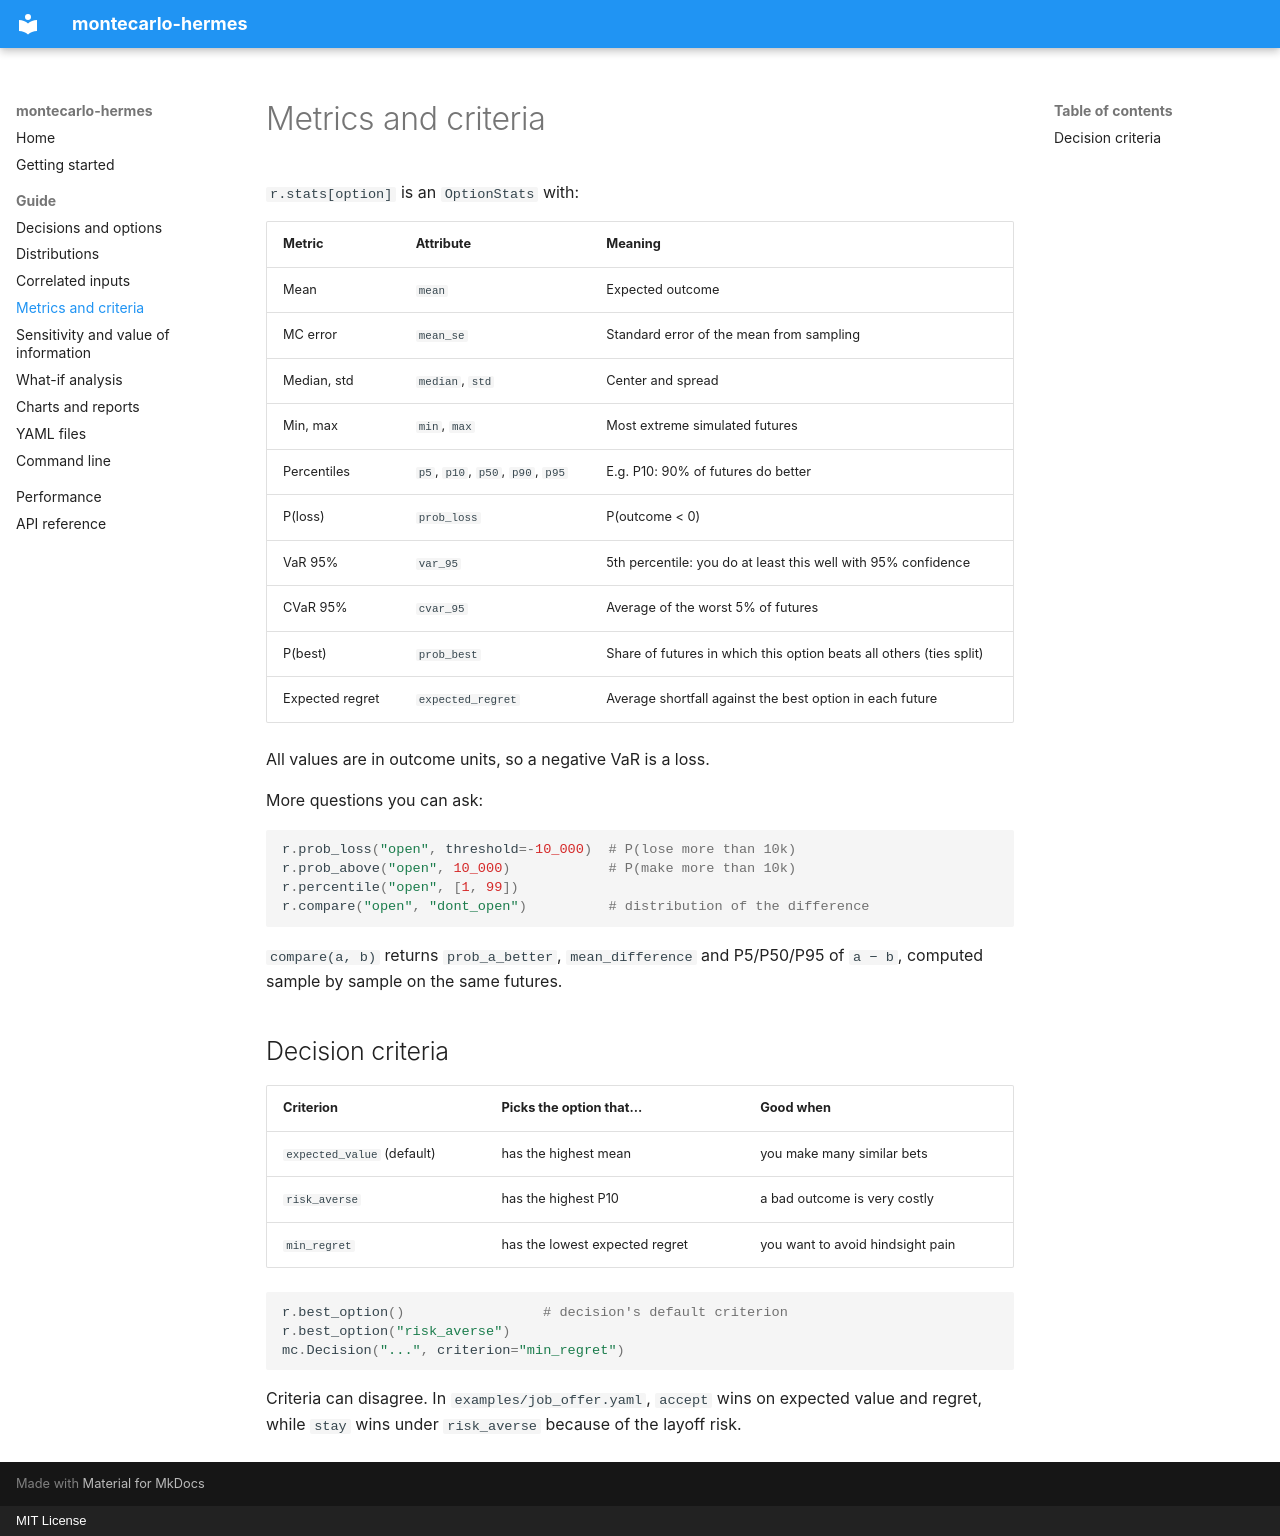

repository: tetttet/montecarlo-hermes · page: guide/metrics/index.html · generator: mkdocs · copyright: MIT License

# Metrics and criteria

`r.stats[option]` is an `OptionStats` with:

| Metric | Attribute | Meaning |
|---|---|---|
| Mean | `mean` | Expected outcome |
| MC error | `mean_se` | Standard error of the mean from sampling |
| Median, std | `median`, `std` | Center and spread |
| Min, max | `min`, `max` | Most extreme simulated futures |
| Percentiles | `p5`, `p10`, `p50`, `p90`, `p95` | E.g. P10: 90% of futures do better |
| P(loss) | `prob_loss` | P(outcome < 0) |
| VaR 95% | `var_95` | 5th percentile: you do at least this well with 95% confidence |
| CVaR 95% | `cvar_95` | Average of the worst 5% of futures |
| P(best) | `prob_best` | Share of futures in which this option beats all others (ties split) |
| Expected regret | `expected_regret` | Average shortfall against the best option in each future |

All values are in outcome units, so a negative VaR is a loss.

More questions you can ask:

```python
r.prob_loss("open", threshold=-10_000)  # P(lose more than 10k)
r.prob_above("open", 10_000)            # P(make more than 10k)
r.percentile("open", [1, 99])
r.compare("open", "dont_open")          # distribution of the difference
```

`compare(a, b)` returns `prob_a_better`, `mean_difference` and P5/P50/P95 of `a − b`, computed sample by sample on the same futures.

## Decision criteria

| Criterion | Picks the option that... | Good when |
|---|---|---|
| `expected_value` (default) | has the highest mean | you make many similar bets |
| `risk_averse` | has the highest P10 | a bad outcome is very costly |
| `min_regret` | has the lowest expected regret | you want to avoid hindsight pain |

```python
r.best_option()                 # decision's default criterion
r.best_option("risk_averse")
mc.Decision("...", criterion="min_regret")
```

Criteria can disagree. In `examples/job_offer.yaml`, `accept` wins on expected value and regret, while `stay` wins under `risk_averse` because of the layoff risk.
